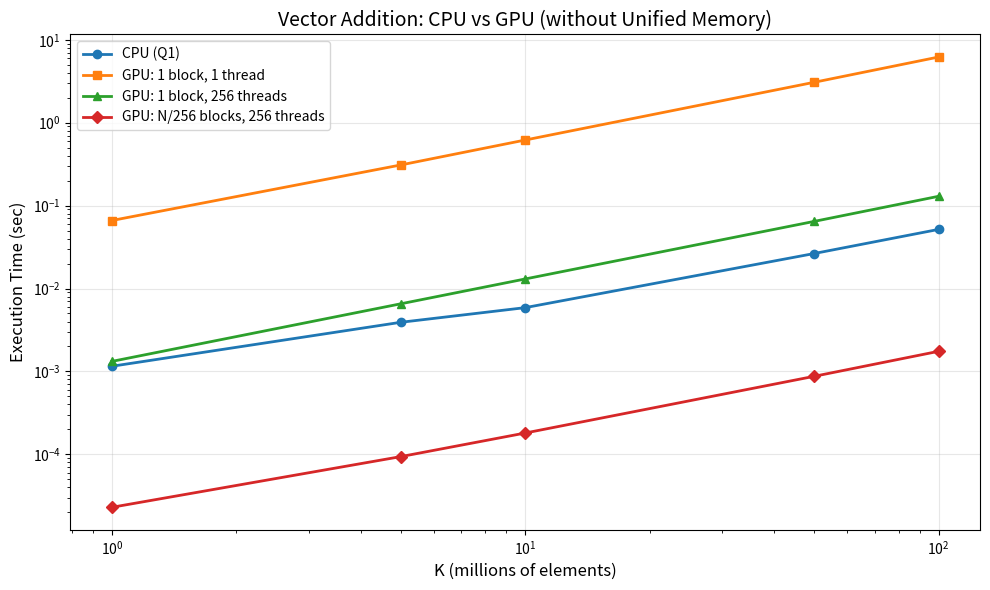
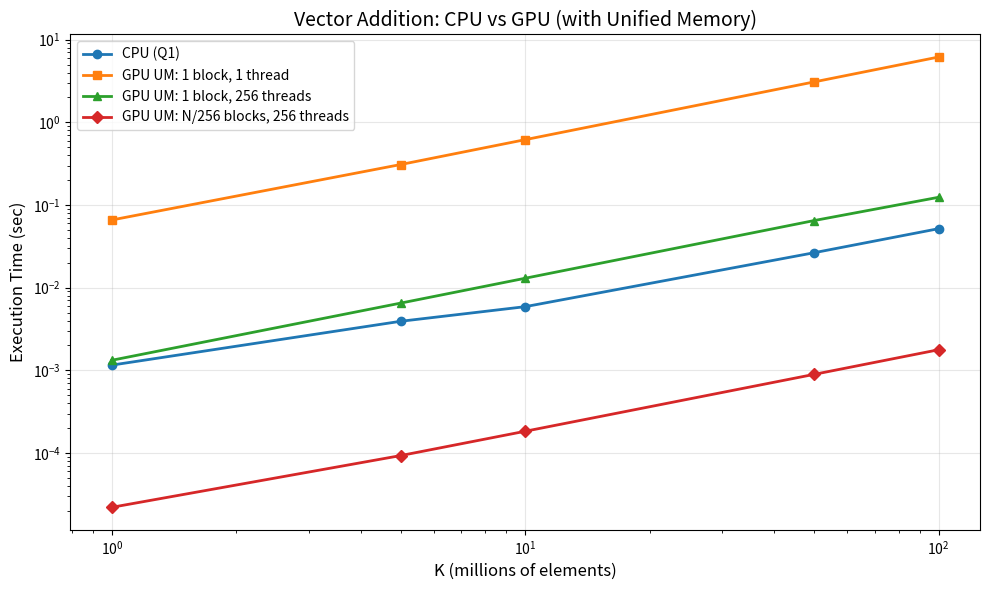

Python code for these plots, in order:
#!/usr/bin/env python3
#
# Wei Alexander Xin - wax1
#
"""
q4.py: Plot execution times for Part-B Q1/Q2/Q3
Generates two charts:
  - q4_without_unified.jpg (CPU + Q2 scenarios)
  - q4_with_unified.jpg    (CPU + Q3 scenarios)
"""

import matplotlib.pyplot as plt
import numpy as np

# ============================================================
# Timing data from batch run on Insomnia (A6000, CUDA 12.9)
# ============================================================
K_values = [1, 5, 10, 50, 100]

# Q1: CPU baseline times (seconds)
cpu_times = [0.001155, 0.003917, 0.005884, 0.026447, 0.051670]

# Q2: GPU without unified memory (seconds)
q2_scenario1 = [0.066098, 0.309232, 0.617994, 3.071301, 6.196604]  # 1 block, 1 thread
q2_scenario2 = [
    0.001322,
    0.006546,
    0.013048,
    0.064532,
    0.129598,
]  # 1 block, 256 threads
q2_scenario3 = [
    0.000023,
    0.000094,
    0.000181,
    0.000874,
    0.001750,
]  # N/256 blocks, 256 thr

# Q3: GPU with unified memory (seconds)
q3_scenario1 = [0.065797, 0.308506, 0.616446, 3.080942, 6.163072]  # 1 block, 1 thread
q3_scenario2 = [
    0.001322,
    0.006501,
    0.012986,
    0.064783,
    0.123869,
]  # 1 block, 256 threads
q3_scenario3 = [
    0.000022,
    0.000093,
    0.000183,
    0.000893,
    0.001773,
]  # N/256 blocks, 256 thr

# ============================================================
# Chart 1: Without unified memory (CPU + Q2)
# ============================================================
fig, ax = plt.subplots(figsize=(10, 6))
ax.plot(K_values, cpu_times, "o-", label="CPU (Q1)", linewidth=2)
ax.plot(K_values, q2_scenario1, "s-", label="GPU: 1 block, 1 thread", linewidth=2)
ax.plot(K_values, q2_scenario2, "^-", label="GPU: 1 block, 256 threads", linewidth=2)
ax.plot(
    K_values, q2_scenario3, "D-", label="GPU: N/256 blocks, 256 threads", linewidth=2
)
ax.set_xlabel("K (millions of elements)", fontsize=12)
ax.set_ylabel("Execution Time (sec)", fontsize=12)
ax.set_title("Vector Addition: CPU vs GPU (without Unified Memory)", fontsize=14)
ax.set_xscale("log")
ax.set_yscale("log")
ax.legend(fontsize=10)
ax.grid(True, alpha=0.3)
plt.tight_layout()
plt.savefig("q4_without_unified.jpg", dpi=150)
plt.close()

# ============================================================
# Chart 2: With unified memory (CPU + Q3)
# ============================================================
fig, ax = plt.subplots(figsize=(10, 6))
ax.plot(K_values, cpu_times, "o-", label="CPU (Q1)", linewidth=2)
ax.plot(K_values, q3_scenario1, "s-", label="GPU UM: 1 block, 1 thread", linewidth=2)
ax.plot(K_values, q3_scenario2, "^-", label="GPU UM: 1 block, 256 threads", linewidth=2)
ax.plot(
    K_values, q3_scenario3, "D-", label="GPU UM: N/256 blocks, 256 threads", linewidth=2
)
ax.set_xlabel("K (millions of elements)", fontsize=12)
ax.set_ylabel("Execution Time (sec)", fontsize=12)
ax.set_title("Vector Addition: CPU vs GPU (with Unified Memory)", fontsize=14)
ax.set_xscale("log")
ax.set_yscale("log")
ax.legend(fontsize=10)
ax.grid(True, alpha=0.3)
plt.tight_layout()
plt.savefig("q4_with_unified.jpg", dpi=150)
plt.close()

print("Charts saved: q4_without_unified.jpg, q4_with_unified.jpg")
